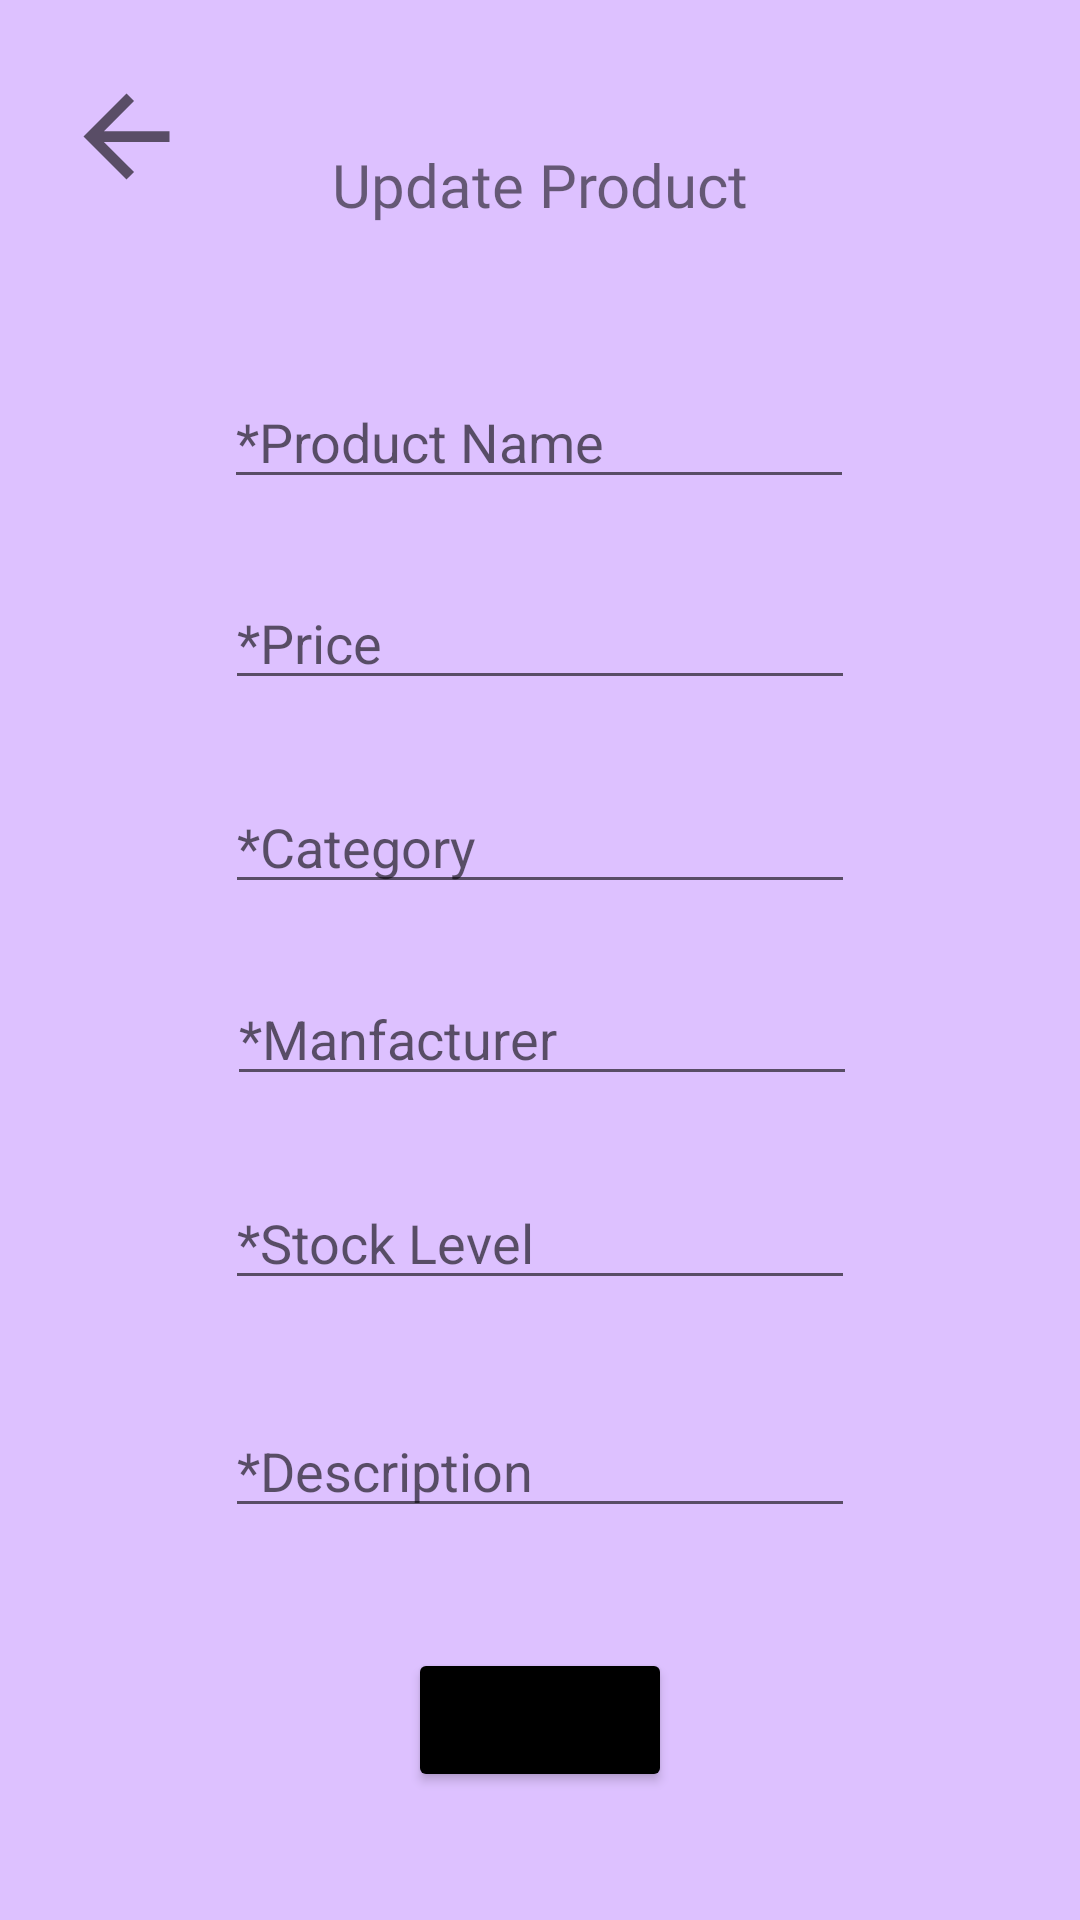

Android layout source for this screen:
<!-- AndroidManifest.xml: application theme Theme.SoftwarePatternsAppTobias -->
<!-- res/layout/activity_edit_product.xml -->
<?xml version="1.0" encoding="utf-8"?>
<ScrollView
    xmlns:android="http://schemas.android.com/apk/res/android"
    xmlns:app="http://schemas.android.com/apk/res-auto"
    xmlns:tools="http://schemas.android.com/tools"
    android:layout_width="fill_parent"
    android:layout_height="fill_parent"
    android:background="@color/light_purple"
    android:fillViewport="true">

    <androidx.constraintlayout.widget.ConstraintLayout
        android:layout_width="match_parent"
        android:layout_height="match_parent">

        <EditText
            android:id="@+id/updateStockLevelText"
            android:layout_width="wrap_content"
            android:layout_height="wrap_content"
            android:layout_marginTop="392dp"
            android:ems="10"
            android:hint="*Stock Level"
            android:inputType="textPersonName"
            app:layout_constraintEnd_toEndOf="parent"
            app:layout_constraintStart_toStartOf="parent"
            app:layout_constraintTop_toTopOf="parent" />

        <ImageButton
            android:id="@+id/updateProductBackButton"
            android:layout_width="52dp"
            android:layout_height="43dp"
            android:layout_marginStart="16dp"
            android:layout_marginLeft="16dp"
            android:layout_marginTop="24dp"
            android:background="#0000"
            android:scaleType="fitCenter"
            app:layout_constraintStart_toStartOf="parent"
            app:layout_constraintTop_toTopOf="parent"
            app:srcCompat="?attr/actionModeCloseDrawable" />

        <TextView
            android:id="@+id/updateProductLabel"
            android:layout_width="wrap_content"
            android:layout_height="wrap_content"
            android:layout_marginStart="149dp"
            android:layout_marginLeft="149dp"
            android:layout_marginTop="48dp"
            android:layout_marginEnd="149dp"
            android:layout_marginRight="149dp"
            android:text="Update Product"
            android:fontFamily="@font/poppinsbold"
            android:textSize="20sp"
            app:layout_constraintEnd_toEndOf="parent"
            app:layout_constraintStart_toStartOf="parent"
            app:layout_constraintTop_toTopOf="parent" />

        <EditText
            android:id="@+id/updateProductName"
            android:layout_width="wrap_content"
            android:layout_height="wrap_content"
            android:layout_marginStart="100dp"
            android:layout_marginLeft="100dp"
            android:layout_marginTop="125dp"
            android:layout_marginEnd="101dp"
            android:layout_marginRight="101dp"
            android:ems="10"
            android:hint="*Product Name"
            android:inputType="textPersonName"
            app:layout_constraintEnd_toEndOf="parent"
            app:layout_constraintStart_toStartOf="parent"
            app:layout_constraintTop_toTopOf="parent" />


        <EditText
            android:id="@+id/updateProductPrice"
            android:layout_width="wrap_content"
            android:layout_height="wrap_content"
            android:layout_marginTop="192dp"
            android:ems="10"
            android:hint="*Price"
            android:inputType="numberDecimal"
            app:layout_constraintEnd_toEndOf="parent"
            app:layout_constraintHorizontal_bias="0.5"
            app:layout_constraintStart_toStartOf="parent"
            app:layout_constraintTop_toTopOf="parent" />

        <EditText
            android:id="@+id/updateDescription"
            android:layout_width="wrap_content"
            android:layout_height="wrap_content"
            android:layout_marginTop="468dp"
            android:ems="10"
            android:gravity="start|top"
            android:hint="*Description"
            android:inputType="textMultiLine"
            android:maxLength="250"
            app:layout_constraintEnd_toEndOf="parent"
            app:layout_constraintStart_toStartOf="parent"
            app:layout_constraintTop_toTopOf="parent" />

        <Button
            android:id="@+id/updateProductButton"
            android:layout_width="wrap_content"
            android:layout_height="wrap_content"
            android:layout_marginTop="40dp"
            android:text="Enter"
            android:backgroundTint="@color/black"
            app:layout_constraintEnd_toEndOf="parent"
            app:layout_constraintHorizontal_bias="0.5"
            app:layout_constraintStart_toStartOf="parent"
            app:layout_constraintTop_toBottomOf="@+id/updateDescription" />

        <EditText
            android:id="@+id/updateCategoryText"
            android:layout_width="wrap_content"
            android:layout_height="wrap_content"
            android:layout_marginTop="260dp"
            android:ems="10"
            android:hint="*Category"
            android:inputType="textPersonName"
            app:layout_constraintEnd_toEndOf="parent"
            app:layout_constraintStart_toStartOf="parent"
            app:layout_constraintTop_toTopOf="parent" />

        <EditText
            android:id="@+id/updateManufactText"
            android:layout_width="wrap_content"
            android:layout_height="wrap_content"
            android:layout_marginTop="324dp"
            android:ems="10"
            android:hint="*Manfacturer"
            android:inputType="textPersonName"
            app:layout_constraintEnd_toEndOf="parent"
            app:layout_constraintHorizontal_bias="0.504"
            app:layout_constraintStart_toStartOf="parent"
            app:layout_constraintTop_toTopOf="parent" />

    </androidx.constraintlayout.widget.ConstraintLayout>
</ScrollView>
<!-- resources referenced by this layout -->
<resources>
  <color name="black">#FF000000</color>
  <color name="light_purple">#DDC1FF</color>
  <style name="Theme.SoftwarePatternsAppTobias" parent="Theme.MaterialComponents.DayNight.DarkActionBar">
          
          <item name="colorPrimary">@color/purple_500</item>
          <item name="colorPrimaryVariant">@color/purple_700</item>
          <item name="colorOnPrimary">@color/white</item>
          
          <item name="colorSecondary">@color/teal_200</item>
          <item name="colorSecondaryVariant">@color/teal_700</item>
          <item name="colorOnSecondary">@color/black</item>
          
          <item name="android:statusBarColor" tools:targetApi="l">?attr/colorPrimaryVariant</item>
          
          <item name="windowNoTitle">true</item>
          <item name="windowActionBar">false</item>
      </style>
  <color name="purple_500">#FF6200EE</color>
  <color name="purple_700">#FF3700B3</color>
  <color name="white">#FFFFFFFF</color>
  <color name="teal_200">#FF03DAC5</color>
  <color name="teal_700">#FF018786</color>
</resources>
